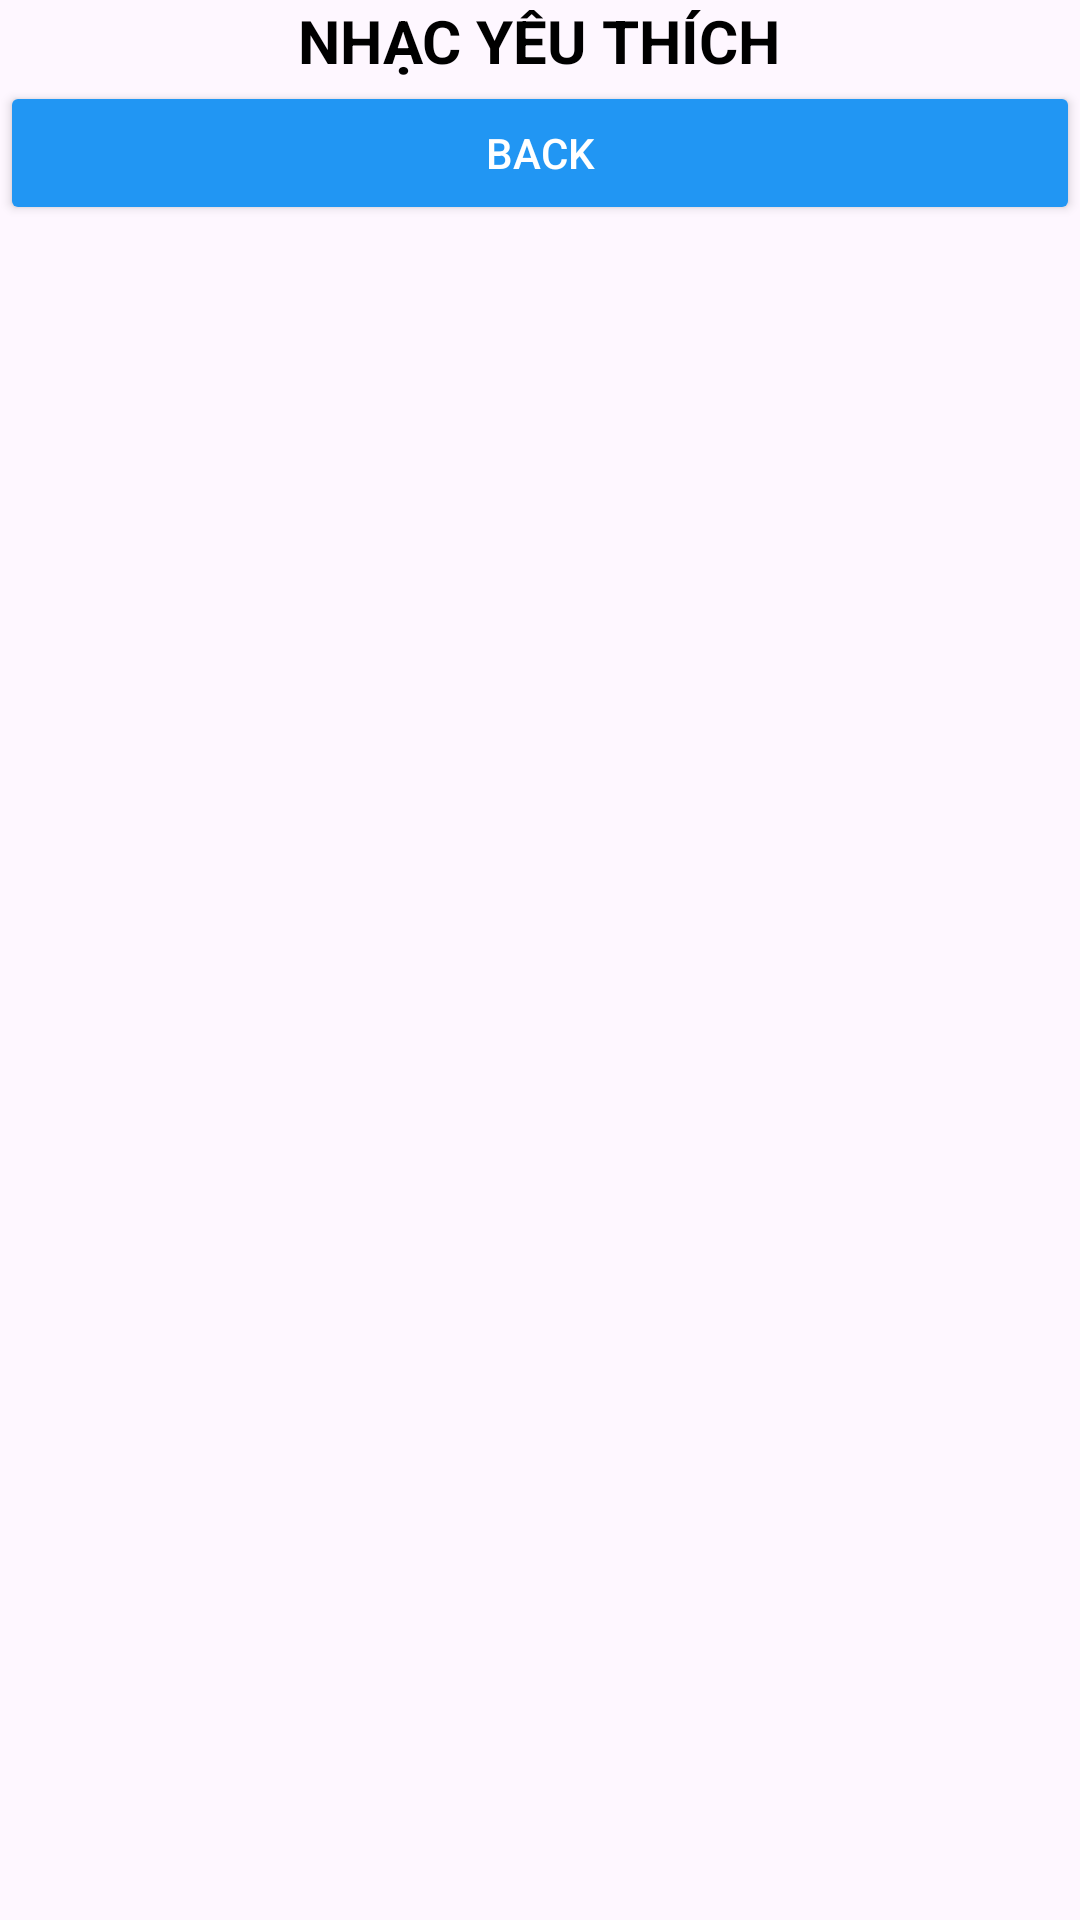

Produce the Android XML layout that renders to this screen, including the resource entries it uses.
<!-- AndroidManifest.xml: application theme Theme.NgheNhac -->
<!-- res/layout/activity_favorite_song.xml -->
<?xml version="1.0" encoding="utf-8"?>
<LinearLayout
    xmlns:android="http://schemas.android.com/apk/res/android"
    android:layout_width="match_parent"
    android:layout_height="match_parent"
    android:orientation="vertical">
    <TextView
        android:layout_width="wrap_content"
        android:layout_height="wrap_content"
        android:text="NHẠC YÊU THÍCH"
        android:textStyle="bold"
        android:textSize="20dp"
        android:textColor="@color/black"
        android:layout_gravity="center"
        />

    <Button
        android:id="@+id/back"
        android:layout_width="match_parent"
        android:layout_height="wrap_content"
        android:textColor="@android:color/white"
        android:backgroundTint="@color/colorPrimary"
        android:text="BACK" />

    <ListView
        android:id="@+id/listViewFavorites"
        android:layout_width="match_parent"
        android:layout_height="match_parent" />
</LinearLayout>
<!-- resources referenced by this layout -->
<resources>
  <color name="black">#FF000000</color>
  <color name="colorPrimary">#2196F3</color>
  <style name="Theme.NgheNhac" parent="Base.Theme.NgheNhac" />
  <style name="Base.Theme.NgheNhac" parent="Theme.Material3.Light.NoActionBar">
  
      </style>
</resources>
